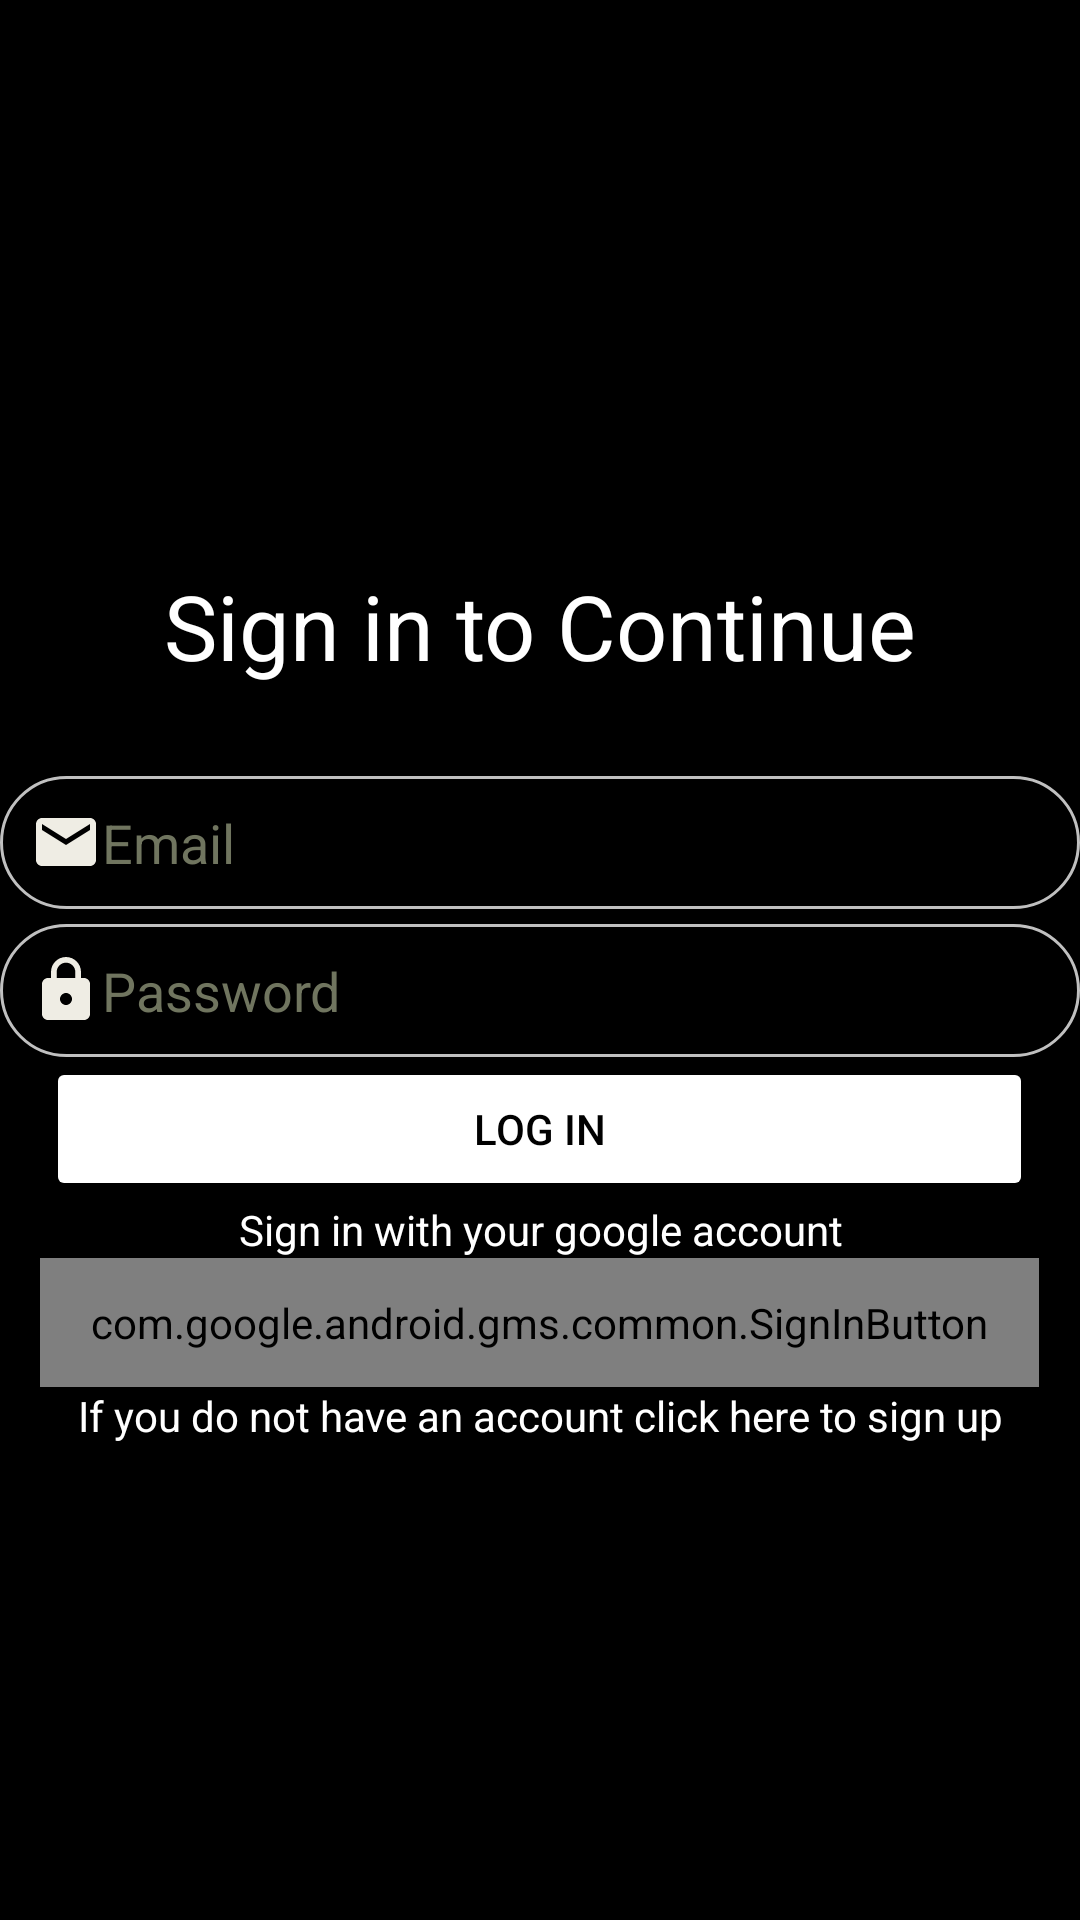

This screen was rendered from an Android layout file. Write that file and the resources it references.
<!-- AndroidManifest.xml: application theme Theme.TODOREMINDER -->
<!-- res/layout/activity_log_in_atctivity.xml -->
<?xml version="1.0" encoding="utf-8"?>
<androidx.constraintlayout.widget.ConstraintLayout xmlns:android="http://schemas.android.com/apk/res/android"
    xmlns:app="http://schemas.android.com/apk/res-auto"
    xmlns:tools="http://schemas.android.com/tools"
    android:layout_width="match_parent"
    android:layout_height="match_parent"
    tools:context=".LogInAtctivity"
    android:background="@color/black"
    >

    <LinearLayout
        android:layout_width="match_parent"
        android:layout_height="match_parent"
        android:gravity="center"
        android:orientation="vertical"
        app:layout_constraintBottom_toBottomOf="parent"
        app:layout_constraintEnd_toEndOf="parent"
        app:layout_constraintStart_toStartOf="parent"
        app:layout_constraintTop_toTopOf="parent">
        <TextView
            android:id="@+id/textView5"
            android:layout_width="match_parent"
            android:layout_height="wrap_content"
            android:padding="30dp"
            android:text="@string/sing_in_informaition"
            android:textColor="@color/white"
            android:textAlignment="center"
            android:gravity="center_horizontal"
            android:textSize="30sp"
            />


        <EditText
            android:id="@+id/loginEmail"
            android:layout_width="match_parent"
            android:layout_height="wrap_content"
            android:layout_marginBottom="5dp"
            android:autofillHints=""
            android:background="@drawable/textview_border_2"
            android:ems="10"
            android:drawableLeft="@drawable/ic_baseline_email_24"
            android:hint="@string/email"
            android:inputType="textEmailAddress"
            android:padding="10dp"
            android:textColor="@color/white"
            android:textColorHint="@color/grey" />

        <EditText
            android:id="@+id/loginPass"
            android:layout_width="match_parent"
            android:layout_height="wrap_content"
            android:autofillHints=""
            android:background="@drawable/textview_border_2"
            android:ems="10"
            android:drawableLeft="@drawable/ic_baseline_lock_24"
            android:hint="@string/password"
            android:inputType="textPassword"
            android:padding="10dp"
            android:textColor="@color/white"
            android:textColorHint="@color/grey" />

        <Button
            android:id="@+id/signInbtn"
            android:layout_width="329dp"
            android:textColor="@color/black"
            android:backgroundTint="@color/white"
            android:layout_height="wrap_content"
            android:text="@string/log_in" />

        <TextView
            android:id="@+id/textView"
            android:layout_width="match_parent"
            android:layout_height="wrap_content"
            android:textColor="@color/white"
            android:text="@string/google_acc_sign"
            android:textAlignment="center"
            android:gravity="center_horizontal" />

        <com.google.android.gms.common.SignInButton
            android:id="@+id/sign_in_button"
            android:layout_width="333dp"
            android:layout_height="43dp" />

        <TextView
            android:id="@+id/textView2"
            android:layout_width="match_parent"
            android:layout_height="wrap_content"
            android:textColor="@color/white"
            android:text="@string/sign_up_for_new_acc"
            android:textAlignment="center"
            android:onClick="signUp"
            android:gravity="center_horizontal" />



    </LinearLayout>
</androidx.constraintlayout.widget.ConstraintLayout>
<!-- resources referenced by this layout -->
<resources>
  <color name="black">#FF000000</color>
  <color name="grey">#70755F</color>
  <color name="white">#FFFFFFFF</color>
  <!-- drawable ic_baseline_email_24 (drawable) -->
  <vector android:height="24dp" android:tint="#EFEDE4"
      android:viewportHeight="24" android:viewportWidth="24"
      android:width="24dp" xmlns:android="http://schemas.android.com/apk/res/android">
      <path android:fillColor="@android:color/white" android:pathData="M20,4L4,4c-1.1,0 -1.99,0.9 -1.99,2L2,18c0,1.1 0.9,2 2,2h16c1.1,0 2,-0.9 2,-2L22,6c0,-1.1 -0.9,-2 -2,-2zM20,8l-8,5 -8,-5L4,6l8,5 8,-5v2z"/>
  </vector>
  <!-- drawable ic_baseline_lock_24 (drawable) -->
  <vector android:height="24dp" android:tint="#EFEDE4"
      android:viewportHeight="24" android:viewportWidth="24"
      android:width="24dp" xmlns:android="http://schemas.android.com/apk/res/android">
      <path android:fillColor="@android:color/white" android:pathData="M18,8h-1L17,6c0,-2.76 -2.24,-5 -5,-5S7,3.24 7,6v2L6,8c-1.1,0 -2,0.9 -2,2v10c0,1.1 0.9,2 2,2h12c1.1,0 2,-0.9 2,-2L20,10c0,-1.1 -0.9,-2 -2,-2zM12,17c-1.1,0 -2,-0.9 -2,-2s0.9,-2 2,-2 2,0.9 2,2 -0.9,2 -2,2zM15.1,8L8.9,8L8.9,6c0,-1.71 1.39,-3.1 3.1,-3.1 1.71,0 3.1,1.39 3.1,3.1v2z"/>
  </vector>
  <!-- drawable textview_border_2 (drawable) -->
  <?xml version="1.0" encoding="utf-8"?>
  <shape xmlns:android="http://schemas.android.com/apk/res/android"
      android:shape="rectangle">
      <corners
          android:radius="40dp"/>
  
      <stroke
          android:width="1dp"
          android:color="@color/silver"/>
  
  
  
  </shape>
  <string name="email">Email</string>
  <string name="google_acc_sign">Sign in with your google account</string>
  <string name="log_in">Log in</string>
  <string name="password">Password</string>
  <string name="sign_up_for_new_acc">If you do not have an account click here to sign up</string>
  <string name="sing_in_informaition">Sign in to Continue</string>
  <style name="Theme.TODOREMINDER" parent="Theme.MaterialComponents.DayNight.DarkActionBar">
          
          <item name="colorPrimary">@color/purple_500</item>
          <item name="colorPrimaryVariant">@color/purple_700</item>
          <item name="colorOnPrimary">@color/white</item>
          
          <item name="colorSecondary">@color/teal_200</item>
          <item name="colorSecondaryVariant">@color/teal_700</item>
          <item name="colorOnSecondary">@color/black</item>
          
          <item name="android:statusBarColor" tools:targetApi="l">?attr/colorPrimaryVariant</item>
          
      </style>
  <color name="silver">#C0C0C0</color>
  <color name="purple_500">#FF6200EE</color>
  <color name="purple_700">#FF3700B3</color>
  <color name="teal_200">#FF03DAC5</color>
  <color name="teal_700">#FF018786</color>
</resources>
